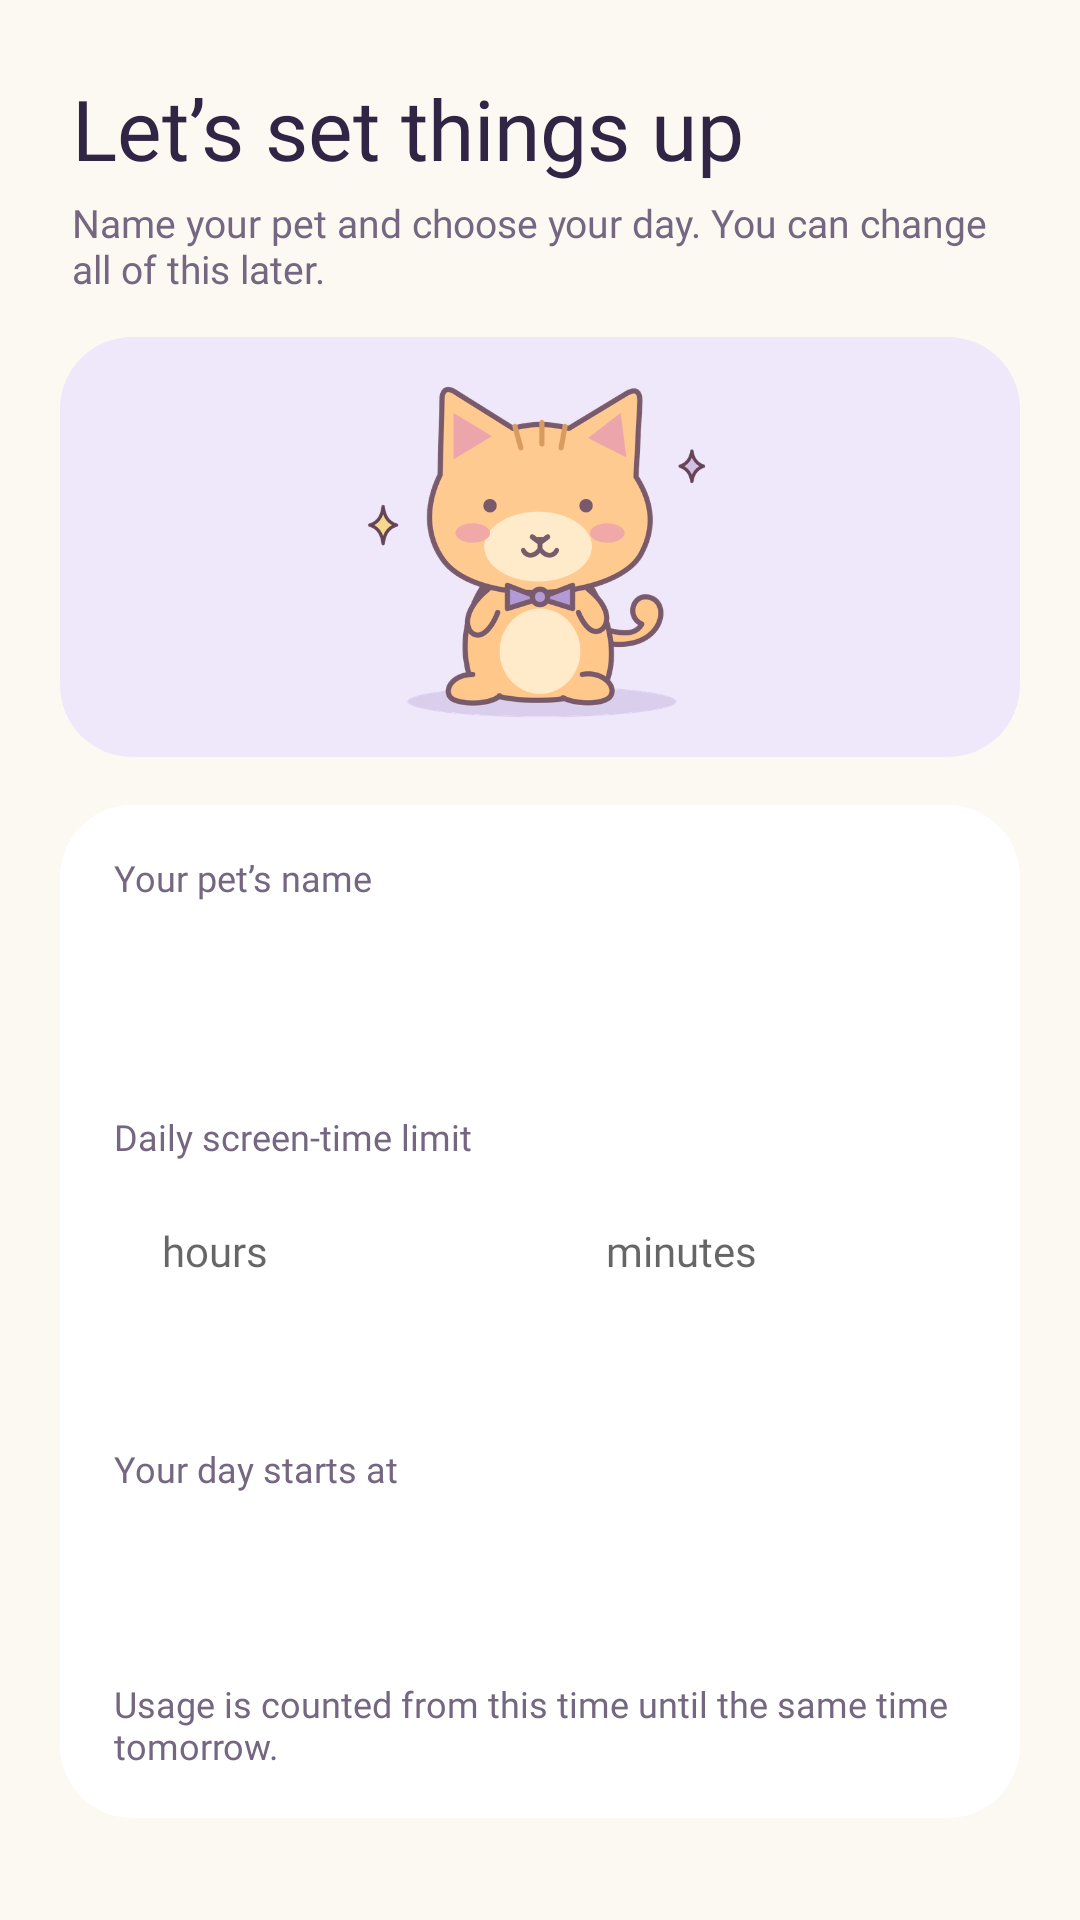

Write the Android layout XML for this screen, with the resource values it uses.
<!-- AndroidManifest.xml: application theme Theme.Loser -->
<!-- res/layout/activity_setup.xml -->
<?xml version="1.0" encoding="utf-8"?>

<androidx.constraintlayout.widget.ConstraintLayout
    xmlns:android="http://schemas.android.com/apk/res/android"
    xmlns:app="http://schemas.android.com/apk/res-auto"
    xmlns:tools="http://schemas.android.com/tools"
    android:id="@+id/root"
    android:layout_width="match_parent"
    android:layout_height="match_parent"
    android:background="@color/background"
    tools:context=".SetupActivity">

    <ScrollView
        android:id="@+id/scroll"
        android:layout_width="0dp"
        android:layout_height="0dp"
        android:fillViewport="true"
        android:scrollbars="none"
        app:layout_constraintBottom_toBottomOf="parent"
        app:layout_constraintEnd_toEndOf="parent"
        app:layout_constraintStart_toStartOf="parent"
        app:layout_constraintTop_toTopOf="parent">

        <LinearLayout
            android:layout_width="match_parent"
            android:layout_height="wrap_content"
            android:focusableInTouchMode="true"
            android:orientation="vertical"
            android:paddingStart="20dp"
            android:paddingTop="24dp"
            android:paddingEnd="20dp"
            android:paddingBottom="24dp">

            <TextView
                style="@style/LoserText.Greeting"
                android:layout_width="wrap_content"
                android:layout_height="wrap_content"
                android:layout_marginStart="4dp"
                android:text="@string/setup_title" />

            <TextView
                style="@style/LoserText.CardBody"
                android:layout_width="wrap_content"
                android:layout_height="wrap_content"
                android:layout_marginStart="4dp"
                android:layout_marginTop="4dp"
                android:text="@string/setup_subtitle" />

            <FrameLayout
                android:layout_width="match_parent"
                android:layout_height="140dp"
                android:layout_marginTop="14dp"
                android:background="@drawable/bg_card_lavender">

                <ImageView
                    android:layout_width="178dp"
                    android:layout_height="118dp"
                    android:layout_gravity="center"
                    android:importantForAccessibility="no"
                    android:scaleType="fitCenter"
                    android:src="@drawable/pet_healthy" />
            </FrameLayout>

            <LinearLayout
                android:layout_width="match_parent"
                android:layout_height="wrap_content"
                android:layout_marginTop="16dp"
                android:background="@drawable/bg_chart_card"
                android:orientation="vertical"
                android:paddingStart="18dp"
                android:paddingTop="16dp"
                android:paddingEnd="18dp"
                android:paddingBottom="16dp">

                <TextView
                    style="@style/LoserText.Caption"
                    android:layout_width="wrap_content"
                    android:layout_height="wrap_content"
                    android:text="@string/setup_pet_name_label" />

                <EditText
                    android:id="@+id/etPetName"
                    style="@style/LoserText.Headline"
                    android:layout_width="match_parent"
                    android:layout_height="48dp"
                    android:layout_marginTop="6dp"
                    android:background="@drawable/bg_input"
                    android:importantForAutofill="no"
                    android:inputType="textCapWords"
                    android:maxLength="20"
                    android:paddingStart="16dp"
                    android:paddingEnd="16dp"
                    android:selectAllOnFocus="true"
                    android:imeOptions="actionNext"
                    android:singleLine="true" />

                <TextView
                    style="@style/LoserText.Caption"
                    android:layout_width="wrap_content"
                    android:layout_height="wrap_content"
                    android:layout_marginTop="16dp"
                    android:text="@string/setup_limit_title" />

                <LinearLayout
                    android:layout_width="match_parent"
                    android:layout_height="wrap_content"
                    android:layout_marginTop="6dp"
                    android:orientation="horizontal">

                    <EditText
                        android:id="@+id/etHours"
                        style="@style/LoserText.Headline"
                        android:layout_width="0dp"
                        android:layout_height="48dp"
                        android:layout_marginEnd="6dp"
                        android:layout_weight="1"
                        android:background="@drawable/bg_input"
                        android:contentDescription="@string/settings_hours"
                        android:hint="@string/settings_hours"
                        android:importantForAutofill="no"
                        android:inputType="number"
                        android:maxLength="2"
                        android:paddingStart="16dp"
                        android:paddingEnd="16dp"
                        android:selectAllOnFocus="true"
                        android:imeOptions="actionNext"
                        android:singleLine="true" />

                    <EditText
                        android:id="@+id/etMinutes"
                        style="@style/LoserText.Headline"
                        android:layout_width="0dp"
                        android:layout_height="48dp"
                        android:layout_marginStart="6dp"
                        android:layout_weight="1"
                        android:background="@drawable/bg_input"
                        android:contentDescription="@string/settings_minutes"
                        android:hint="@string/settings_minutes"
                        android:importantForAutofill="no"
                        android:inputType="number"
                        android:maxLength="2"
                        android:paddingStart="16dp"
                        android:paddingEnd="16dp"
                        android:selectAllOnFocus="true"
                        android:imeOptions="actionDone"
                        android:singleLine="true" />
                </LinearLayout>

                <TextView
                    android:id="@+id/tvLimitHint"
                    style="@style/LoserText.Caption"
                    android:layout_width="wrap_content"
                    android:layout_height="wrap_content"
                    android:layout_marginTop="8dp"
                    tools:text="Choose 1 minute to 24 hours." />

                <TextView
                    style="@style/LoserText.Caption"
                    android:layout_width="wrap_content"
                    android:layout_height="wrap_content"
                    android:layout_marginTop="16dp"
                    android:text="@string/setup_reset_label" />

                <TextView
                    android:id="@+id/tvResetTime"
                    style="@style/LoserText.Headline"
                    android:layout_width="match_parent"
                    android:layout_height="48dp"
                    android:layout_marginTop="6dp"
                    android:background="@drawable/bg_input"
                    android:clickable="true"
                    android:focusable="true"
                    android:foreground="?attr/selectableItemBackground"
                    android:gravity="center_vertical"
                    android:paddingStart="16dp"
                    android:paddingEnd="16dp"
                    tools:text="12:00 AM" />

                <TextView
                    style="@style/LoserText.Caption"
                    android:layout_width="match_parent"
                    android:layout_height="wrap_content"
                    android:layout_marginTop="8dp"
                    android:text="@string/setup_reset_hint" />
            </LinearLayout>

            <TextView
                android:id="@+id/tvFormError"
                style="@style/LoserText.Caption"
                android:layout_width="match_parent"
                android:layout_height="wrap_content"
                android:layout_marginStart="4dp"
                android:layout_marginTop="12dp"
                android:textColor="@color/warn_text"
                android:visibility="gone"
                tools:text="Pet names can have 1 to 20 characters."
                tools:visibility="visible" />

            <TextView
                android:id="@+id/btnContinue"
                style="@style/LoserText.Button"
                android:layout_width="match_parent"
                android:layout_height="48dp"
                android:layout_marginTop="17dp"
                android:background="@drawable/bg_button"
                android:clickable="true"
                android:focusable="true"
                android:foreground="?attr/selectableItemBackground"
                android:text="@string/setup_continue" />
        </LinearLayout>
    </ScrollView>
</androidx.constraintlayout.widget.ConstraintLayout>
<!-- resources referenced by this layout -->
<resources>
  <color name="background">#FCF9F2</color>
  <color name="warn_text">#B76585</color>
  <!-- drawable bg_card_lavender (drawable) -->
  <?xml version="1.0" encoding="utf-8"?>
  
  <shape xmlns:android="http://schemas.android.com/apk/res/android" android:shape="rectangle">
      <solid android:color="@color/pet_room" />
      <corners android:radius="24dp" />
  </shape>
  <!-- drawable bg_chart_card (drawable) -->
  <?xml version="1.0" encoding="utf-8"?>
  
  <shape xmlns:android="http://schemas.android.com/apk/res/android" android:shape="rectangle">
      <solid android:color="@color/white" />
      <corners android:radius="24dp" />
  </shape>
  <!-- drawable pet_healthy: png bitmap (drawable-nodpi, 91109 bytes) -->
  <string name="settings_hours">hours</string>
  <string name="settings_minutes">minutes</string>
  <string name="setup_continue">Continue</string>
  <string name="setup_limit_title">Daily screen-time limit</string>
  <string name="setup_pet_name_label">Your pet\u2019s name</string>
  <string name="setup_reset_hint">Usage is counted from this time until the same time tomorrow.</string>
  <string name="setup_reset_label">Your day starts at</string>
  <string name="setup_subtitle">Name your pet and choose your day. You can change all of this later.</string>
  <string name="setup_title">Let\u2019s set things up</string>
  <style name="LoserText.Button">
          <item name="android:fontFamily">@font/nunito_extrabold</item>
          <item name="android:textSize">15sp</item>
          <item name="android:textColor">@color/white</item>
          <item name="android:gravity">center</item>
      </style>
  <style name="LoserText.Caption">
          <item name="android:textSize">12sp</item>
          <item name="android:textColor">@color/text_secondary</item>
      </style>
  <style name="LoserText.CardBody">
          <item name="android:textSize">13sp</item>
          <item name="android:textColor">@color/text_secondary</item>
      </style>
  <style name="LoserText.Greeting">
          <item name="android:fontFamily">@font/nunito_extrabold</item>
          <item name="android:textSize">28sp</item>
          <item name="android:textColor">@color/text_primary</item>
      </style>
  <style name="LoserText.Headline">
          <item name="android:fontFamily">@font/nunito_extrabold</item>
          <item name="android:textSize">14sp</item>
          <item name="android:textColor">@color/text_primary</item>
      </style>
  <style name="Theme.Loser" parent="Theme.AppCompat.Light.NoActionBar">
          <item name="android:windowBackground">@color/background</item>
          <item name="android:statusBarColor">@android:color/transparent</item>
          <item name="android:navigationBarColor">@android:color/transparent</item>
          <item name="colorPrimary">@color/accent</item>
          <item name="colorAccent">@color/accent</item>
      </style>
  <color name="pet_room">#EFE8FB</color>
  <color name="white">#FFFFFF</color>
  <color name="text_secondary">#756782</color>
  <color name="text_primary">#302544</color>
  <color name="accent">#7956CD</color>
</resources>
